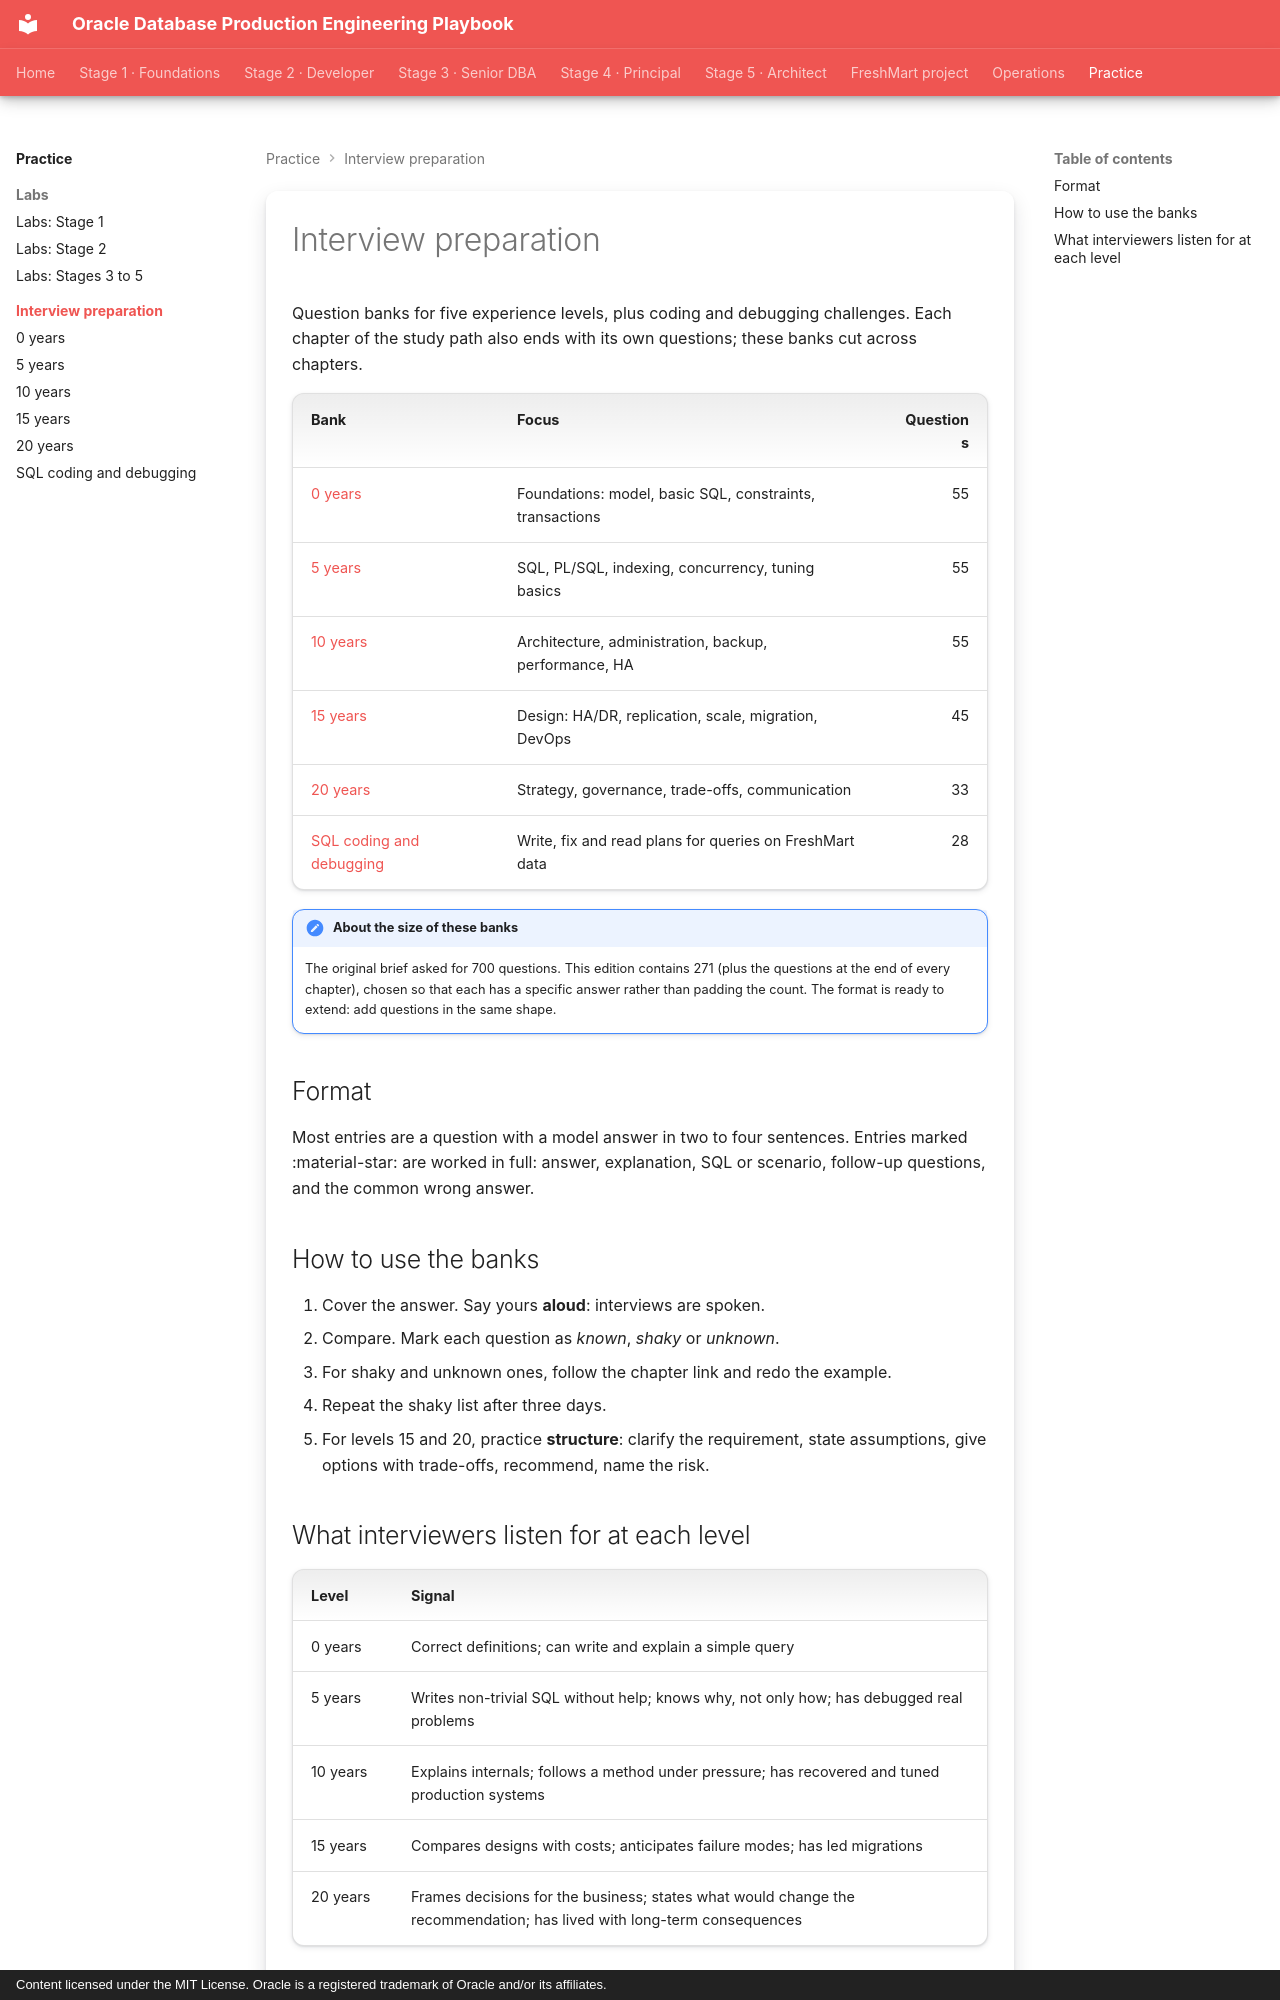

repository: khiruashish/oracle-db-playbook · page: interview-preparation/index.html · generator: mkdocs · copyright: Content licensed under the MIT License. Oracle is a registered trademark of Oracle and/or its affiliates.

---
tags: [interview]
---

# Interview preparation

Question banks for five experience levels, plus coding and debugging
challenges. Each chapter of the study path also ends with its own questions;
these banks cut across chapters.

| Bank | Focus | Questions |
|---|---|---:|
| [0 years](01-level-0.md) | Foundations: model, basic SQL, constraints, transactions | 55 |
| [5 years](02-level-5.md) | SQL, PL/SQL, indexing, concurrency, tuning basics | 55 |
| [10 years](03-level-10.md) | Architecture, administration, backup, performance, HA | 55 |
| [15 years](04-level-15.md) | Design: HA/DR, replication, scale, migration, DevOps | 45 |
| [20 years](05-level-20.md) | Strategy, governance, trade-offs, communication | 33 |
| [SQL coding and debugging](06-coding-challenges.md) | Write, fix and read plans for queries on FreshMart data | 28 |

!!! note "About the size of these banks"
    The original brief asked for 700 questions. This edition contains 271
    (plus the questions at the end of every chapter),
    chosen so that each has a specific answer rather than padding the count.
    The format is ready to extend: add questions in the same shape.

## Format

Most entries are a question with a model answer in two to four sentences.
Entries marked :material-star: are worked in full: answer, explanation, SQL or
scenario, follow-up questions, and the common wrong answer.

## How to use the banks

1. Cover the answer. Say yours **aloud**: interviews are spoken.
2. Compare. Mark each question as *known*, *shaky* or *unknown*.
3. For shaky and unknown ones, follow the chapter link and redo the example.
4. Repeat the shaky list after three days.
5. For levels 15 and 20, practice **structure**: clarify the requirement,
   state assumptions, give options with trade-offs, recommend, name the risk.
